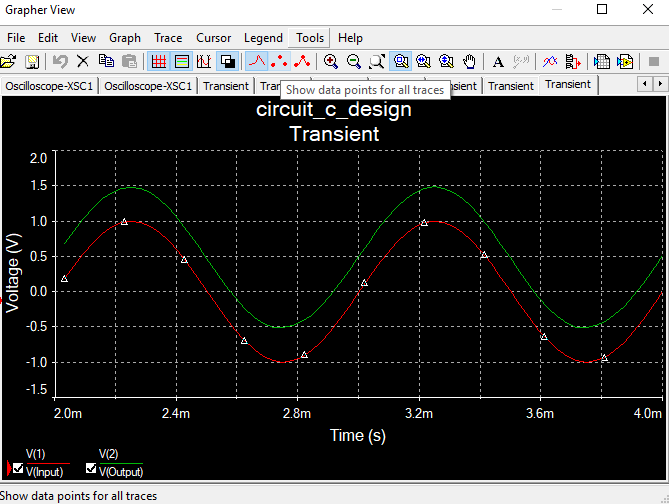

Data behind this chart, as committed beside it:
X--Trace 1::[V(1) | V(Input)], Y--Trace 1::[V(1) | V(Input)], , X--Trace 2::[V(2) | V(Output)], Y--Trace 2::[V(2) | V(Output)]
0.00203, 0.1851, , 0.00203, 0.6809
0.002061, 0.3732, , 0.002061, 0.8675
0.002092, 0.5471, , 0.002092, 1.039
0.002123, 0.6999, , 0.002123, 1.19
0.002155, 0.8258, , 0.002155, 1.313
0.002186, 0.9199, , 0.002186, 1.404
0.002217, 0.9787, , 0.002217, 1.46
0.002248, 0.9999, , 0.002248, 1.478
0.00228, 0.9827, , 0.00228, 1.458
0.002311, 0.9277, , 0.002311, 1.4
0.002342, 0.8371, , 0.002342, 1.307
0.002373, 0.7143, , 0.002373, 1.181
0.002405, 0.564, , 0.002405, 1.029
0.002436, 0.3921, , 0.002436, 0.8548
0.002467, 0.2051, , 0.002467, 0.6662
0.002498, 0.01019, , 0.002498, 0.4701
0.00253, -0.1851, , 0.00253, 0.2741
0.002561, -0.3732, , 0.002561, 0.08555
0.002592, -0.5471, , 0.002592, -0.08827
0.002623, -0.6999, , 0.002623, -0.2407
0.002655, -0.8258, , 0.002655, -0.3657
0.002686, -0.9199, , 0.002686, -0.4567
0.002717, -0.9787, , 0.002717, -0.507
0.002748, -0.9999, , 0.002748, -0.5149
0.00278, -0.9827, , 0.00278, -0.4864
0.002811, -0.9277, , 0.002811, -0.4258
0.002842, -0.8371, , 0.002842, -0.3332
0.002873, -0.7143, , 0.002873, -0.2097
0.002905, -0.564, , 0.002905, -0.05917
0.002936, -0.3921, , 0.002936, 0.1127
0.002967, -0.2051, , 0.002967, 0.2993
0.002998, -0.01019, , 0.002998, 0.4933
0.00303, 0.1851, , 0.00303, 0.6874
0.003061, 0.3732, , 0.003061, 0.8739
0.003092, 0.5471, , 0.003092, 1.046
0.003123, 0.6999, , 0.003123, 1.196
0.003155, 0.8258, , 0.003155, 1.319
0.003186, 0.9199, , 0.003186, 1.411
0.003217, 0.9787, , 0.003217, 1.467
0.003248, 0.9999, , 0.003248, 1.485
0.00328, 0.9827, , 0.00328, 1.464
0.003311, 0.9277, , 0.003311, 1.406
0.003342, 0.8371, , 0.003342, 1.313
0.003373, 0.7143, , 0.003373, 1.188
0.003405, 0.564, , 0.003405, 1.035
0.003436, 0.3921, , 0.003436, 0.8611
0.003467, 0.2051, , 0.003467, 0.6725
0.003498, 0.01019, , 0.003498, 0.4764
0.00353, -0.1851, , 0.00353, 0.2803
0.003561, -0.3732, , 0.003561, 0.0918
0.003592, -0.5471, , 0.003592, -0.08203
0.003623, -0.6999, , 0.003623, -0.2345
0.003655, -0.8258, , 0.003655, -0.3595
0.003686, -0.9199, , 0.003686, -0.4508
0.003717, -0.9787, , 0.003717, -0.5019
0.003748, -0.9999, , 0.003748, -0.511
0.00378, -0.9827, , 0.00378, -0.4832
0.003811, -0.9277, , 0.003811, -0.4229
0.003842, -0.8371, , 0.003842, -0.3304
0.003873, -0.7143, , 0.003873, -0.2069
... 5 more rows
